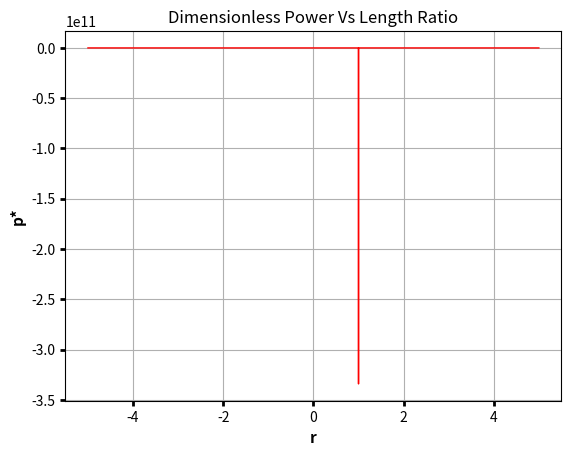

This chart was generated by the following Python code:
# importing the necessary libraries for the project
import numpy as np
import matplotlib.pyplot as plt
from sympy import symbols, diff, solve

# Define the range for the ratio of lengths (L3/L1)
r = np.arange(-5, 5, 0.001)

# Constants
a = 3 * (4**(1/3) - 1)
b = 1/4
c = 1/4**(1/3)
p = a * b
q = a * c

# Dimensionless power (P*)
dim_p = (p / (r - 1)) - ((r * q) / (r - 1))

# Plotting the values of the dimensionless power
plt.figure()
plt.plot(r, dim_p, 'r-', linewidth=1)
plt.grid(True)
plt.title('Dimensionless Power Vs Length Ratio')
plt.xlabel('r', fontweight='bold', fontsize=11)
plt.ylabel('p*', fontweight='bold', fontsize=11)
plt.gca().get_xaxis().set_tick_params(direction='out', width=2)
plt.gca().get_yaxis().set_tick_params(direction='out', width=2)
plt.show()

# Solving for the max value
# Computing the maximum dimensionless power
r_sym = symbols('r')
dim_pr = (p / (r_sym - 1)) - ((r_sym * q) / (r_sym - 1))

# Perform the differentiation to get the max dimensionless power
dp_dr = diff(dim_pr, r_sym)

# Solve the resulting differentiation to observe the max values
coeff = solve(dp_dr, r_sym)

# Display the max values
if not coeff:
    print('There is no maximum value.')
else:
    print('The maximum values are:')
    for i, value in enumerate(coeff, start=1):
        print(f'{i} value: {value}')
